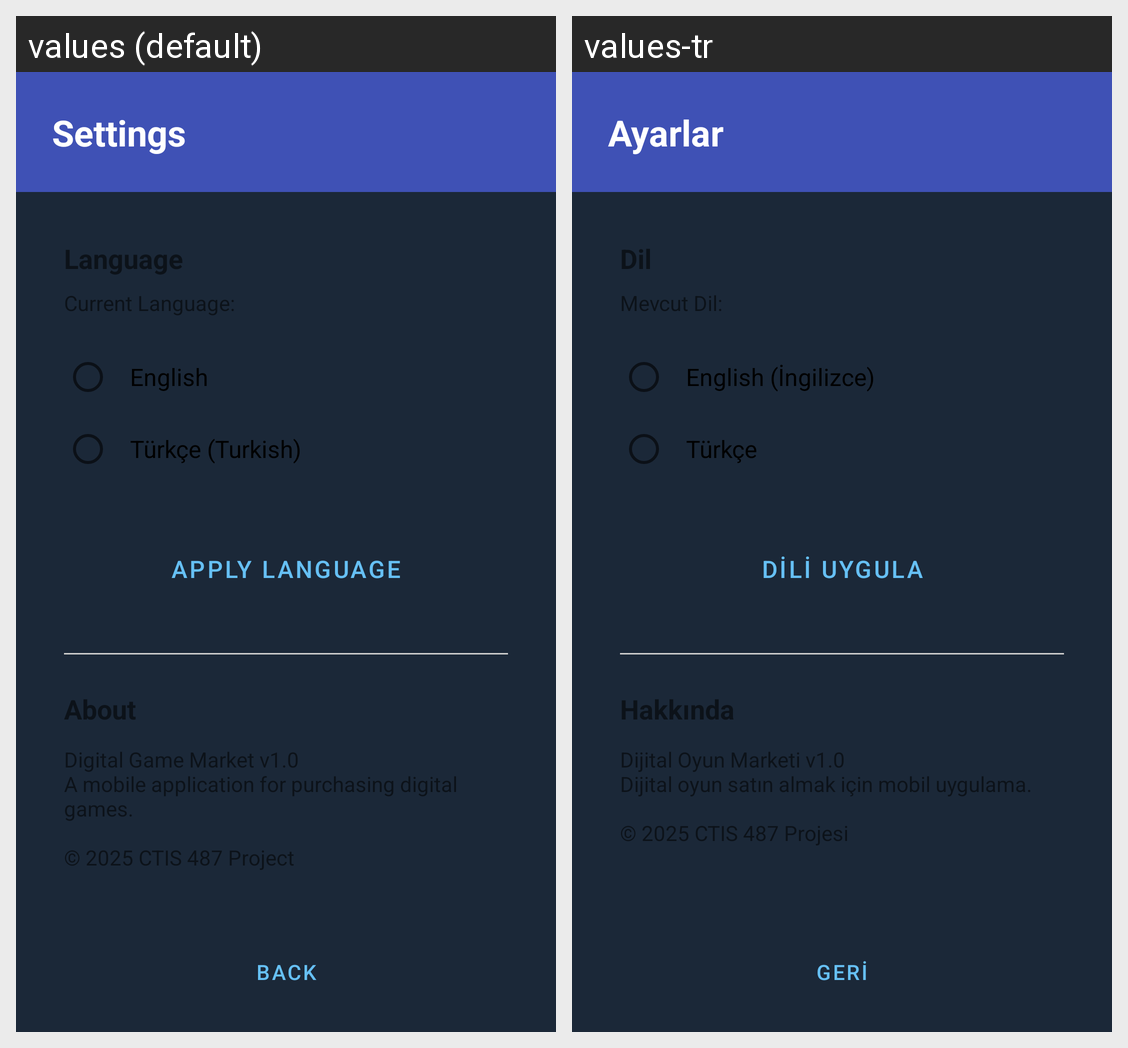

For this localized Android screen grid, give each drawn string resource with its value in every locale shown.
Android screen res/layout/activity_settings.xml rendered under 2 locales, left to right: values (default), values-tr. Device: Nexus 5 (rendered at 1080×1920; each locale shown at half size, 540×960, under a caption strip naming it); theme Theme.DigitalGameMarket.
Strings drawn on this screen, with the default value and each locale's value (text and hints the layout hard-codes, and strings that could not be matched under every locale, appear in the picture but are not listed):

txt_settings
  values: Settings
  values-tr: Ayarlar

language_english
  values: English
  values-tr: English (İngilizce)

language_turkish
  values: Türkçe (Turkish)
  values-tr: Türkçe

btn_apply_language
  values: Apply Language
  values-tr: Dili Uygula

btn_back
  values: Back
  values-tr: Geri
